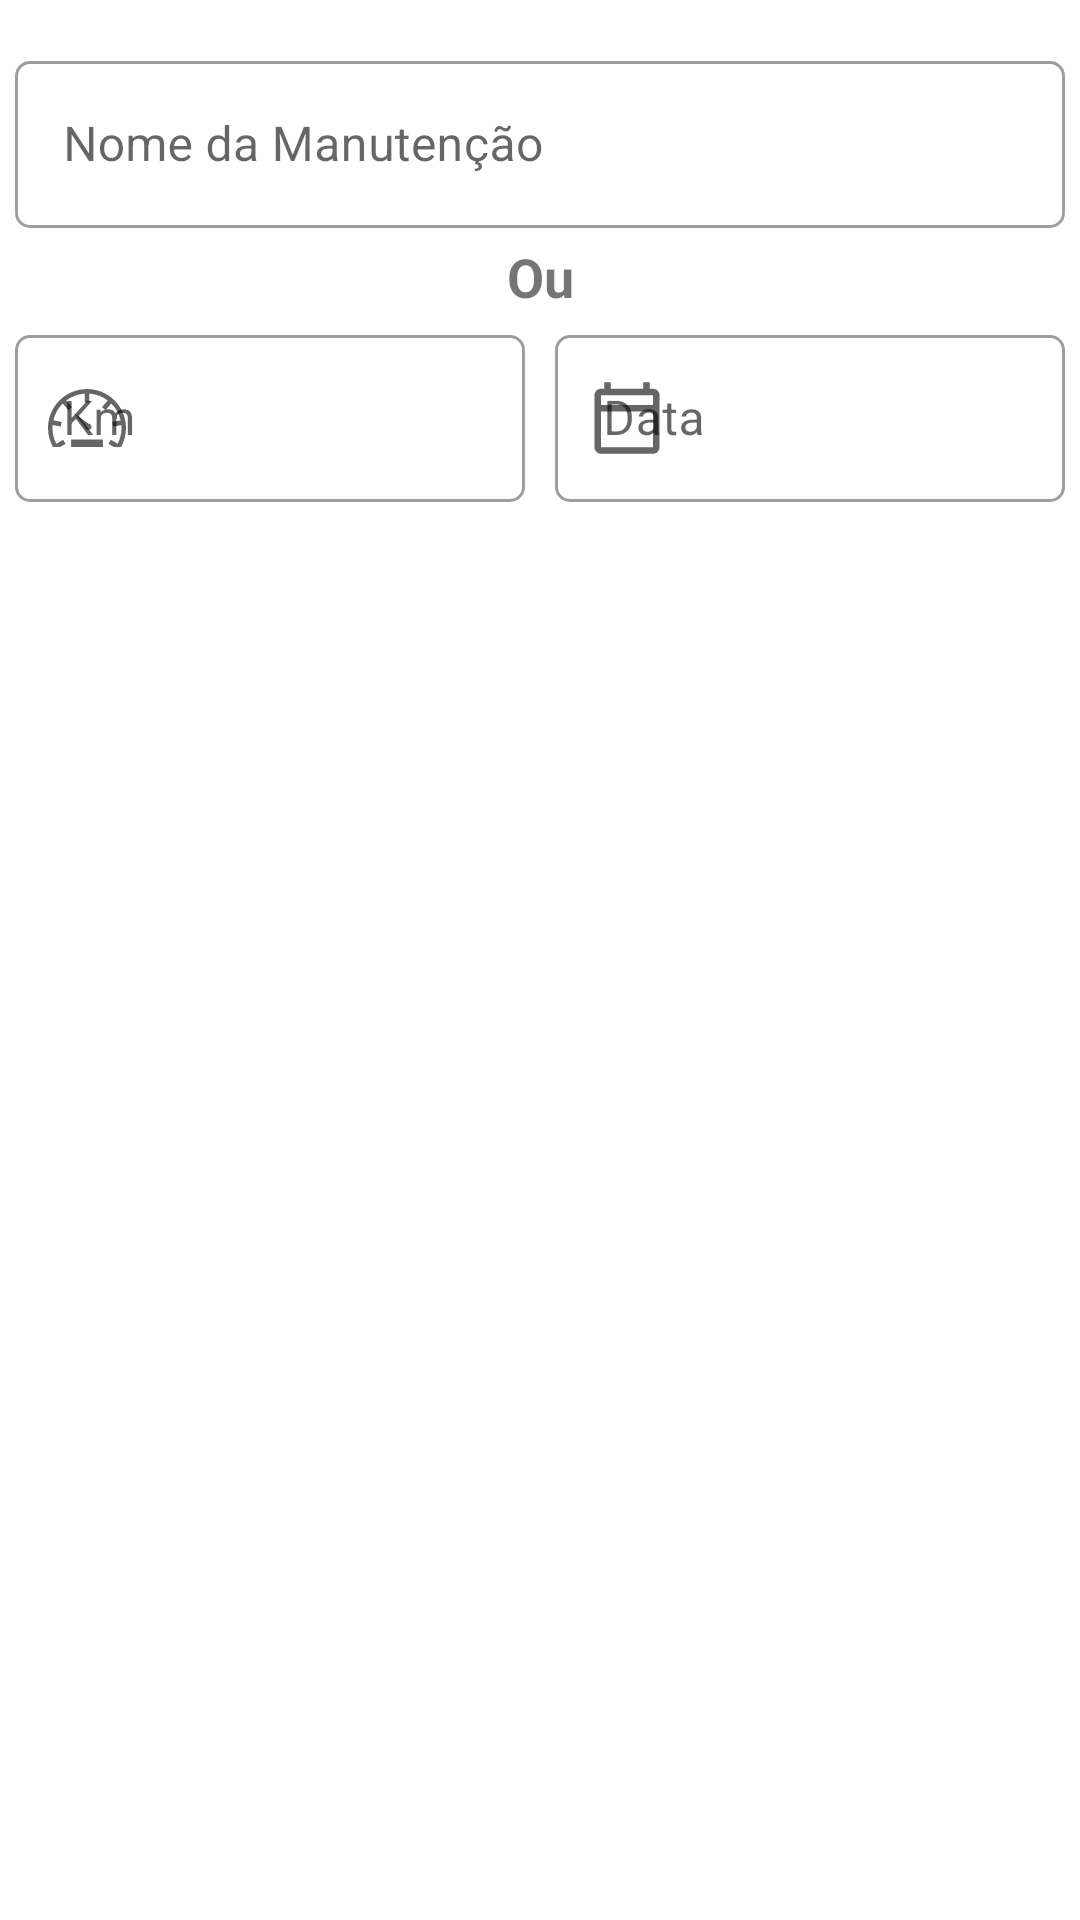

This screen was rendered from an Android layout file. Write that file and the resources it references.
<!-- AndroidManifest.xml: application theme AppTheme -->
<!-- res/layout/filtros_dialog.xml -->
<?xml version="1.0" encoding="utf-8"?>
<androidx.constraintlayout.widget.ConstraintLayout xmlns:android="http://schemas.android.com/apk/res/android"
        xmlns:app="http://schemas.android.com/apk/res-auto"
        android:layout_width="match_parent"
        android:layout_height="wrap_content">

    <com.google.android.material.textfield.TextInputLayout
            android:id="@+id/ti_nome_manutencao"
            style="@style/Widget.MaterialComponents.TextInputLayout.OutlinedBox"
            android:layout_width="0dp"
            android:layout_height="wrap_content"
            android:layout_marginTop="15dp"
            android:layout_marginStart="5dp"
            android:layout_marginEnd="5dp"
            android:hint="Nome da Manutenção"
            app:boxCornerRadiusBottomEnd="5dp"
            app:boxCornerRadiusBottomStart="5dp"
            app:boxCornerRadiusTopEnd="5dp"
            app:boxCornerRadiusTopStart="5dp"
            app:startIconDrawable="@drawable/ic_menu_manutencao"
            app:layout_constraintTop_toTopOf="parent"
            app:layout_constraintStart_toStartOf="parent"
            app:layout_constraintEnd_toEndOf="parent">

        <com.google.android.material.textfield.TextInputEditText
                android:id="@+id/et_nome_manutencao"
                android:layout_width="match_parent"
                android:layout_height="wrap_content"
                android:textSize="16sp"
                android:inputType="text" />
    </com.google.android.material.textfield.TextInputLayout>

    <androidx.constraintlayout.widget.Guideline
            android:id="@+id/gl_tipo_manutencao"
            android:layout_width="wrap_content"
            android:layout_height="wrap_content"
            android:orientation="vertical"
            app:layout_constraintStart_toStartOf="parent"
            app:layout_constraintGuide_percent="0.5"/>

    <androidx.appcompat.widget.AppCompatTextView
            android:id="@+id/tv_ou"
            android:layout_width="0dp"
            android:layout_height="wrap_content"
            android:layout_marginStart="8dp"
            android:layout_marginEnd="8dp"
            android:layout_marginTop="4dp"
            android:text="Ou"
            android:textSize="18sp"
            android:textStyle="bold"
            android:textAlignment="center"
            app:layout_constraintTop_toBottomOf="@+id/ti_nome_manutencao"
            app:layout_constraintStart_toStartOf="parent"
            app:layout_constraintEnd_toEndOf="parent" />

    <com.google.android.material.textfield.TextInputLayout
            android:id="@+id/ti_km"
            style="@style/Widget.MaterialComponents.TextInputLayout.OutlinedBox"
            android:layout_width="0dp"
            android:layout_height="wrap_content"
            android:layout_marginTop="2dp"
            android:layout_marginStart="5dp"
            android:layout_marginEnd="5dp"
            android:hint="Km"
            app:boxCornerRadiusBottomEnd="5dp"
            app:boxCornerRadiusBottomStart="5dp"
            app:boxCornerRadiusTopEnd="5dp"
            app:boxCornerRadiusTopStart="5dp"
            app:startIconDrawable="@drawable/ic_odometrokm"
            app:layout_constraintTop_toBottomOf="@+id/tv_ou"
            app:layout_constraintStart_toStartOf="parent"
            app:layout_constraintEnd_toStartOf="@+id/gl_tipo_manutencao">

        <com.google.android.material.textfield.TextInputEditText
                android:id="@+id/et_km"
                android:layout_width="match_parent"
                android:layout_height="wrap_content"
                android:textSize="16sp"
                android:maxLength="7"
                android:inputType="number" />
    </com.google.android.material.textfield.TextInputLayout>

    <com.google.android.material.textfield.TextInputLayout
            android:id="@+id/ti_data_filtro"
            style="@style/Widget.MaterialComponents.TextInputLayout.OutlinedBox"
            android:layout_width="0dp"
            android:layout_height="wrap_content"
            android:layout_marginStart="5dp"
            android:layout_marginEnd="5dp"
            android:hint="Data"
            app:boxCornerRadiusBottomEnd="5dp"
            app:boxCornerRadiusBottomStart="5dp"
            app:boxCornerRadiusTopEnd="5dp"
            app:boxCornerRadiusTopStart="5dp"
            app:startIconDrawable="@drawable/ic_data"
            app:layout_constraintTop_toTopOf="@+id/ti_km"
            app:layout_constraintStart_toEndOf="@+id/gl_tipo_manutencao"
            app:layout_constraintEnd_toEndOf="parent">

        <com.google.android.material.textfield.TextInputEditText
                android:id="@+id/et_data_filtro"
                android:layout_width="match_parent"
                android:layout_height="wrap_content"
                android:clickable="false"
                android:focusable="false"
                android:textSize="16sp"
                android:inputType="date" />
    </com.google.android.material.textfield.TextInputLayout>

</androidx.constraintlayout.widget.ConstraintLayout>
<!-- resources referenced by this layout -->
<resources>
  <!-- drawable ic_data (drawable) -->
  <vector android:height="26dp" android:tint="?attr/colorControlNormal"
      android:viewportHeight="24" android:viewportWidth="24"
      android:width="26dp" xmlns:android="http://schemas.android.com/apk/res/android">
      <path android:fillColor="@android:color/white" android:pathData="M20,3h-1L19,1h-2v2L7,3L7,1L5,1v2L4,3c-1.1,0 -2,0.9 -2,2v16c0,1.1 0.9,2 2,2h16c1.1,0 2,-0.9 2,-2L22,5c0,-1.1 -0.9,-2 -2,-2zM20,21L4,21L4,10h16v11zM20,8L4,8L4,5h16v3z"/>
  </vector>
  <!-- drawable ic_odometrokm (drawable) -->
  <vector android:height="26dp" android:viewportHeight="428.948"
      android:viewportWidth="428.948" android:width="26dp" xmlns:android="http://schemas.android.com/apk/res/android">
      <path android:fillColor="#030104" android:pathData="M221.988,280.48c9.664,0 17.516,-7.889 17.516,-17.563c0,-9.653 -7.852,-17.487 -17.516,-17.487l-79.361,-58.371l61.844,76.985C205.045,273.208 212.68,280.48 221.988,280.48z"/>
      <path android:fillColor="#030104" android:pathData="M127.008,332.197h174.933v41.513h-174.933z"/>
      <path android:fillColor="#030104" android:pathData="M366.13,118.057c-40.51,-40.509 -94.369,-62.818 -151.656,-62.818c-57.288,0 -111.148,22.309 -151.657,62.818S0,212.425 0,269.713c0,36.99 9.319,72.539 26.816,103.997h40.086l29.319,-16.929l-12.948,-22.428l-37.7,21.768c-13.319,-25.932 -20.843,-55.307 -20.843,-86.408c0,-5.504 0.25,-10.951 0.711,-16.338l44.952,7.926l4.497,-25.504l-45.481,-8.019c8.127,-35.883 26.451,-67.937 51.755,-92.948l30.815,36.725l19.839,-16.646l-31.049,-37.002c28.471,-21.379 63.128,-34.938 100.757,-37.485v49.117h25.896V80.422c37.629,2.549 72.286,16.107 100.758,37.486l-31.05,37.001l19.838,16.646l30.816,-36.726c25.303,25.012 43.627,57.066 51.754,92.948l-45.48,8.021l4.498,25.502l44.949,-7.927c0.461,5.388 0.711,10.834 0.711,16.338c0,31.103 -7.521,60.479 -20.842,86.409l-37.701,-21.766l-12.947,22.427l29.318,16.927h40.088c17.498,-31.458 26.816,-67.007 26.816,-103.997C428.949,212.424 406.638,158.564 366.13,118.057z"/>
  </vector>
  <style name="AppTheme" parent="Theme.MaterialComponents.Light.DarkActionBar">
          
          <item name="colorPrimary">@color/cordoStatusBar</item>
          <item name="colorPrimaryDark">@color/cordeFundo</item>
          <item name="colorAccent">@color/cordoStatusBar</item>
          <item name="floatingActionButtonStyle">@color/cordoStatusBar</item>
          <item name="windowActionModeOverlay">true</item>
  
      </style>
  <color name="cordoStatusBar">#8B8181</color>
  <color name="cordeFundo">#DEE0D9</color>
</resources>
